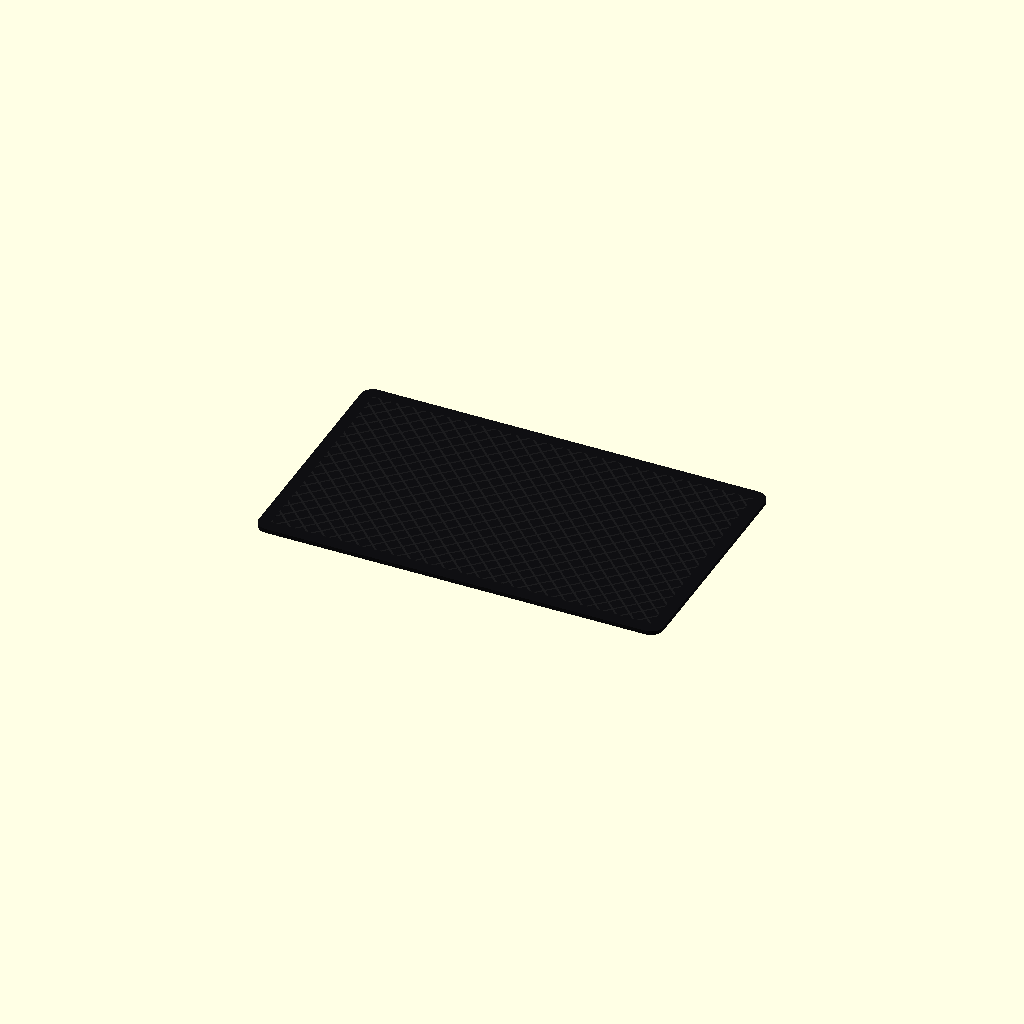
Cell 1 — every parameter at its default value.
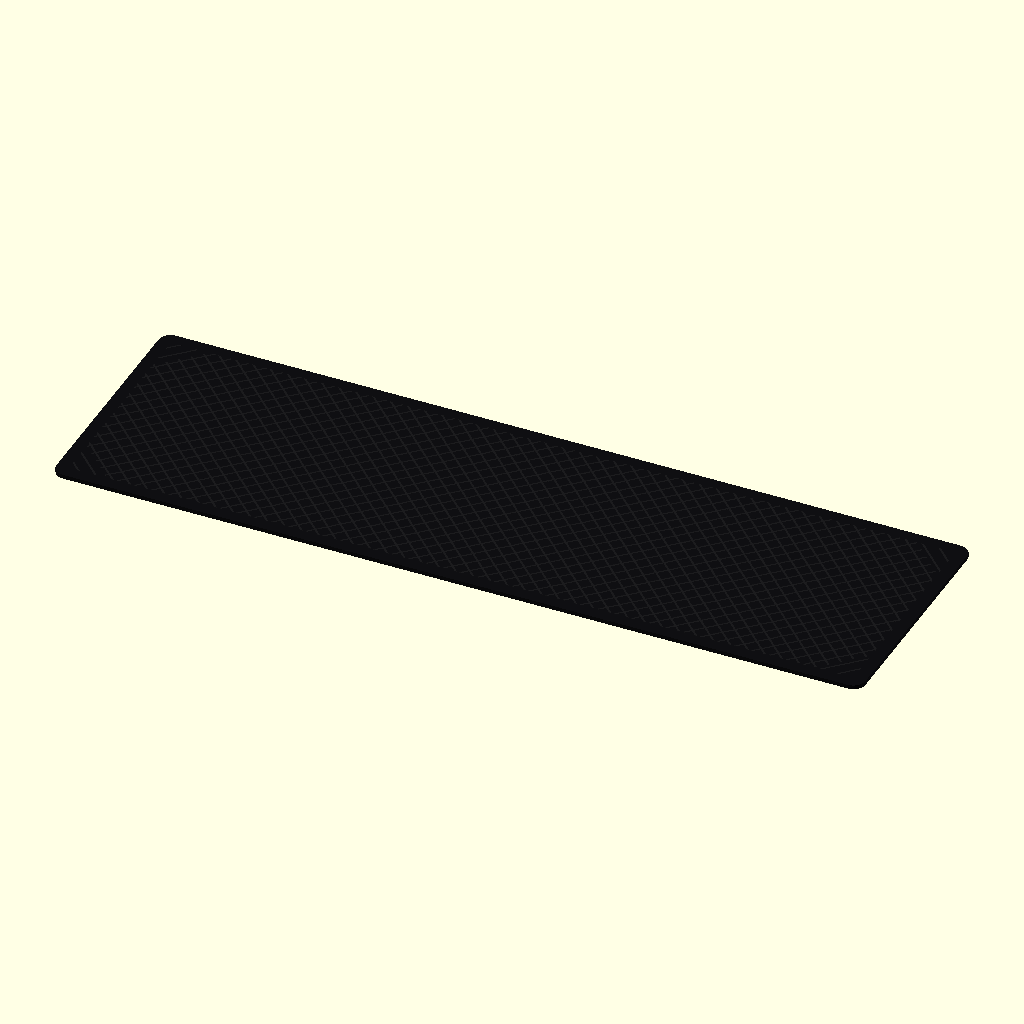
Cell 2 — length set to 400, the other parameters unchanged.
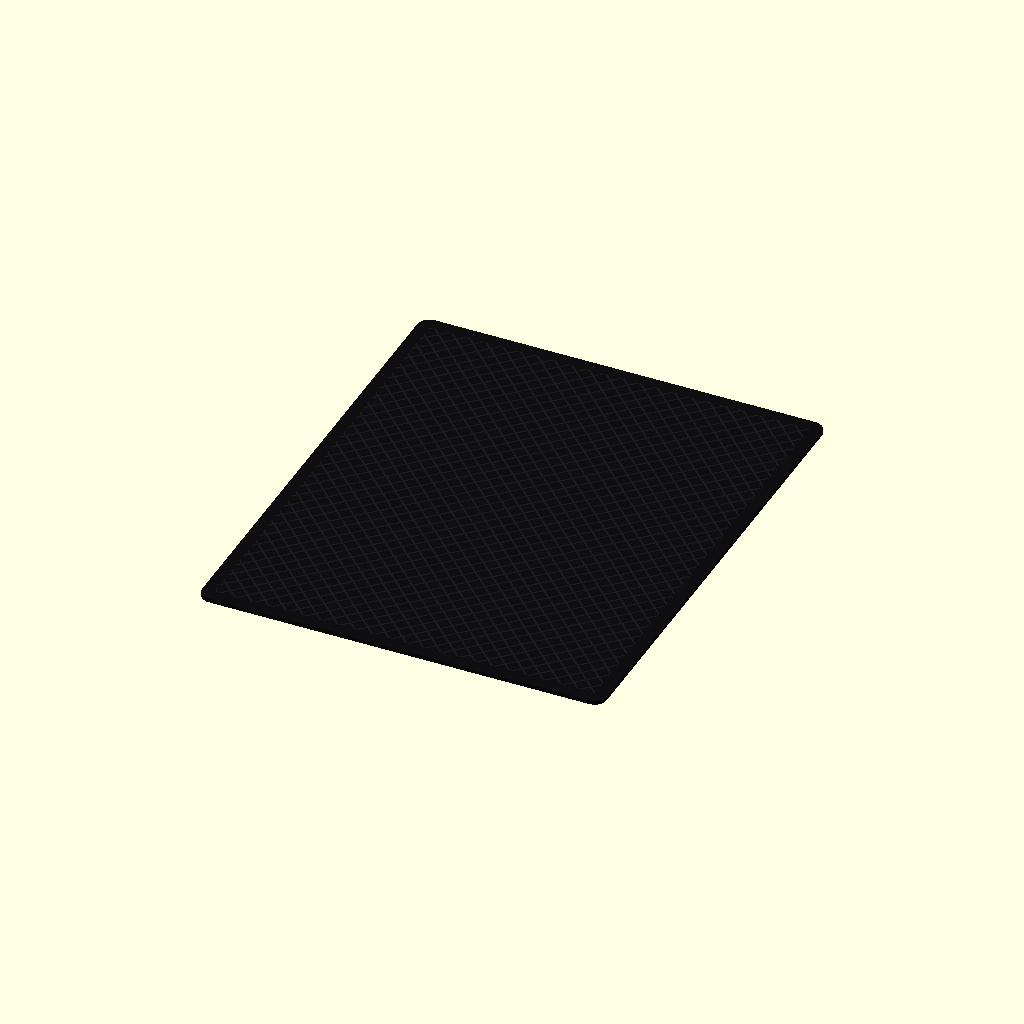
Cell 3: width = 240 (everything else at default).
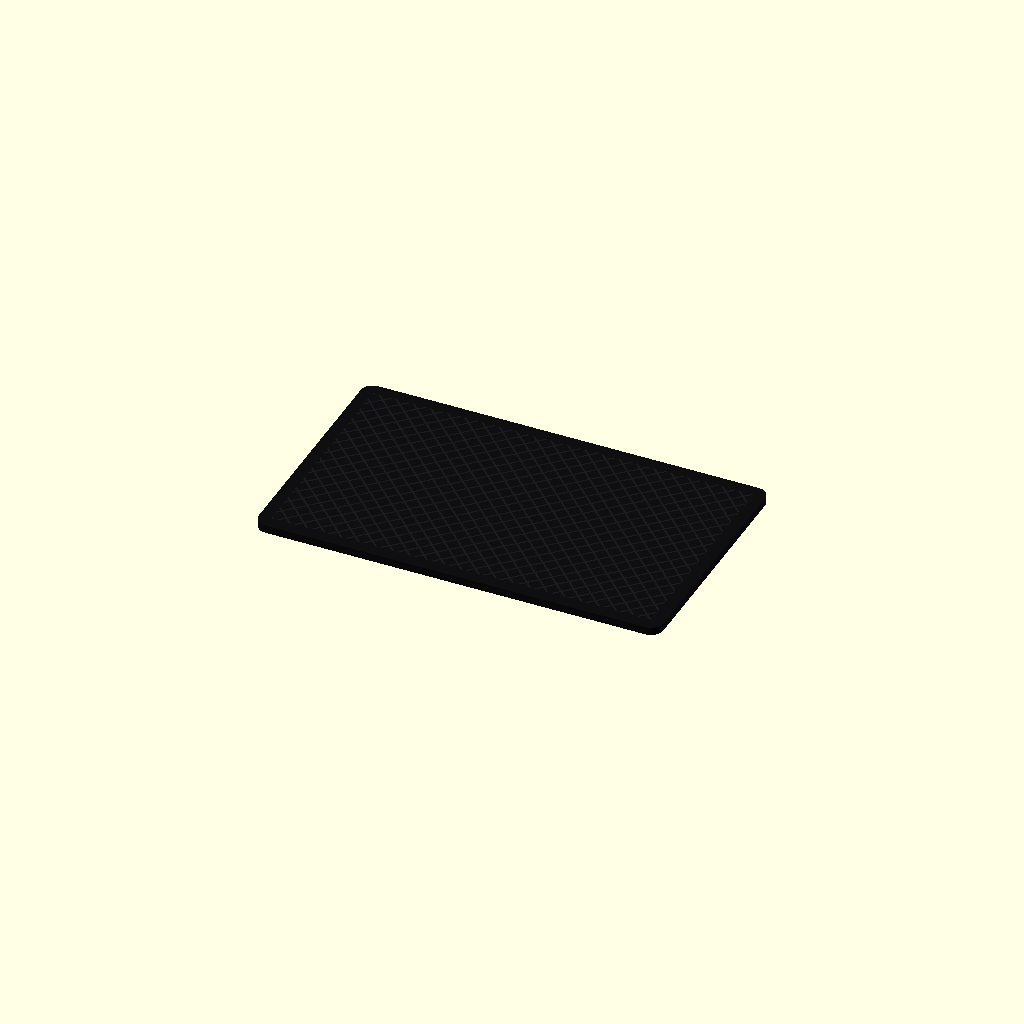
Cell 4: the same model with thickness = 4.
All cells are drawn from one camera (rotation 55°, 0°, 25°, orthographic, colour scheme Cornfield), so only the parameter changes between them.
OpenSCAD source file additional_study/matched_effort/results/direct_matched_calls/scad/sheet__CF3.scad:
$fn = 64;

length = 200;
width  = 120;
thickness = 2;

corner_radius = 6;

module rounded_sheet(l, w, t, r){
    r2 = min(r, min(l, w)/2);
    linear_extrude(height = t, center = false, convexity = 10)
        offset(r = r2)
            square([l - 2*r2, w - 2*r2], center = true);
}

module carbon_fiber_texture_2d(l, w, cell = 6, line = 0.9, angle = 45){
    intersection(){
        square([l, w], center = true);

        union(){
            rotate(angle)
                for (x = [-l : cell : l])
                    translate([x, 0])
                        square([line, 3*w], center = true);

            rotate(-angle)
                for (x = [-l : cell : l])
                    translate([x, 0])
                        square([line, 3*w], center = true);
        }
    }
}

module carbon_fiber_sheet(l, w, t, r){
    // Base sheet
    color([0.06, 0.06, 0.07])
        rounded_sheet(l, w, t, r);

    // Subtle weave overlay (visual only)
    color([0.12, 0.12, 0.13, 0.55])
        translate([0, 0, t + 0.01])
            linear_extrude(height = 0.15, center = false, convexity = 10)
                carbon_fiber_texture_2d(l - 2*r, w - 2*r, cell = 6, line = 0.9, angle = 45);
}

carbon_fiber_sheet(length, width, thickness, corner_radius);
Customizer parameters (derived from the source; name, type, default, range or options):
length: number, default 200
width: number, default 120
thickness: number, default 2
corner_radius: number, default 6
